Photos from the image-classification dataset "data_split" in the GitHub repository setiawanadekaputrajaya/Klasifikasi_Penyakit-Daun-Padi. Its 3 classes are: bacterial leaf blight, brown spot, leaf scald.

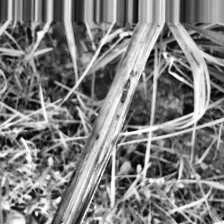
Label: bacterial leaf blight

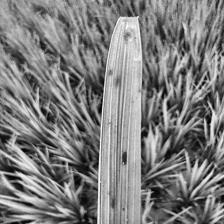
Label: brown spot

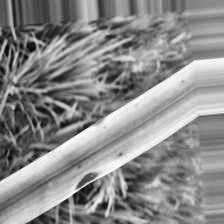
Label: brown spot

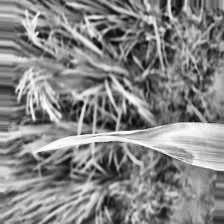
Label: leaf scald

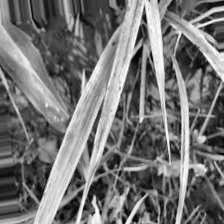
Label: bacterial leaf blight

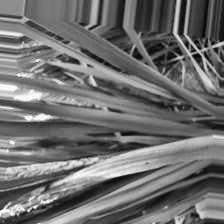
Label: leaf scald
